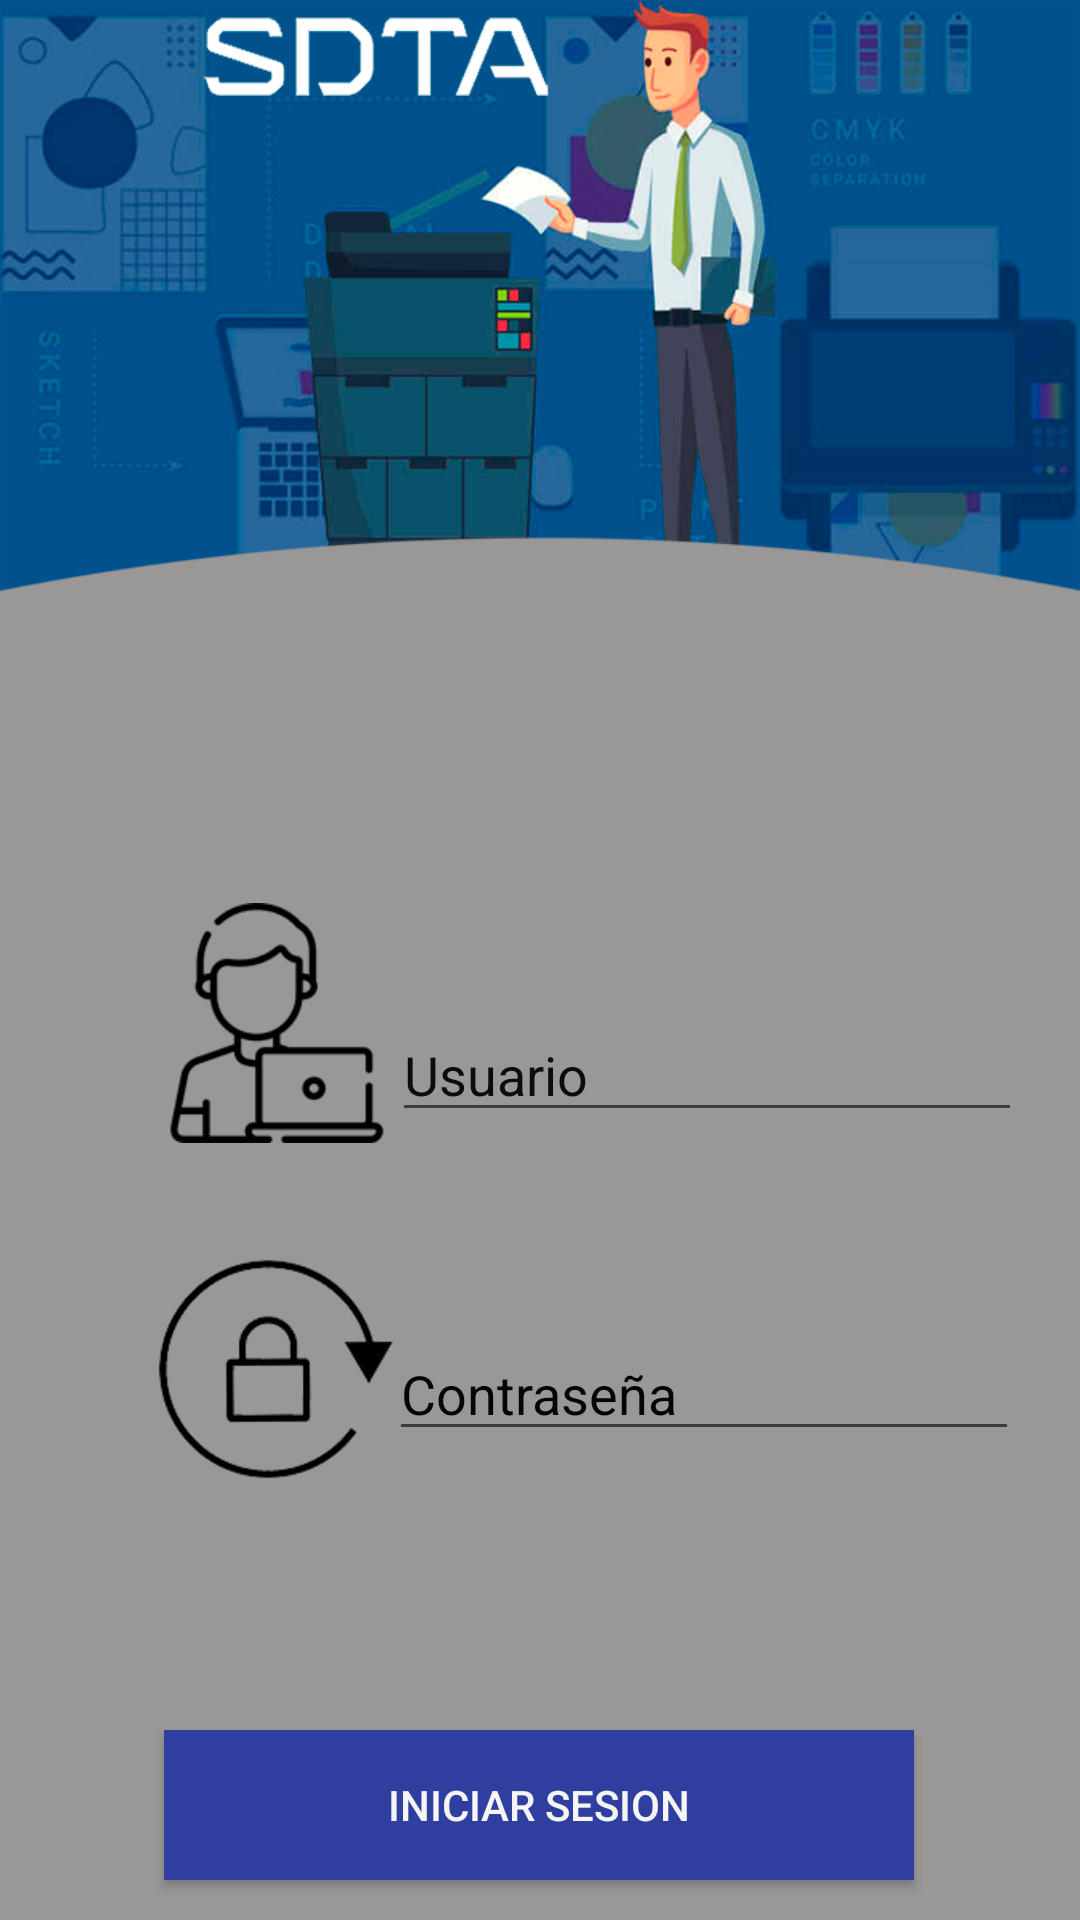

Here is an Android app screen rendered from its layout file. Give the layout XML and the strings, colors and styles it references.
<!-- AndroidManifest.xml: application theme Theme.CarsManagement -->
<!-- res/layout/activity_main.xml -->
<?xml version="1.0" encoding="utf-8"?>
<androidx.constraintlayout.widget.ConstraintLayout xmlns:android="http://schemas.android.com/apk/res/android"
    xmlns:app="http://schemas.android.com/apk/res-auto"
    xmlns:tools="http://schemas.android.com/tools"
    android:layout_width="match_parent"
    android:layout_height="match_parent"
    android:background="#9A9797"
    tools:context=".MainActivity">

    <ImageView
        android:id="@+id/imageView5"
        android:layout_width="wrap_content"
        android:layout_height="234dp"
        android:layout_marginStart="1dp"
        android:layout_marginEnd="1dp"
        android:scaleType="fitStart"
        app:layout_constraintEnd_toEndOf="parent"
        app:layout_constraintStart_toStartOf="parent"
        app:layout_constraintTop_toTopOf="parent"
        app:srcCompat="@drawable/fondosdta" />

    <ImageView
        android:id="@+id/imageView2"
        android:layout_width="80sp"
        android:layout_height="80sp"
        android:layout_marginStart="52dp"
        android:layout_marginTop="67dp"
        app:layout_constraintStart_toStartOf="parent"
        app:layout_constraintTop_toBottomOf="@+id/imageView5"
        app:srcCompat="@drawable/usuario" />

    <ImageView
        android:id="@+id/imageView3"
        android:layout_width="80sp"
        android:layout_height="80sp"
        android:layout_marginStart="52dp"
        android:layout_marginTop="34dp"
        app:layout_constraintStart_toStartOf="parent"
        app:layout_constraintTop_toBottomOf="@+id/imageView2"
        app:srcCompat="@drawable/contrasena" />

    <EditText
        android:id="@+id/txtUser"
        android:layout_width="wrap_content"
        android:layout_height="wrap_content"
        android:layout_marginStart="25dp"
        android:layout_marginTop="102dp"
        android:layout_marginEnd="46dp"
        android:ems="10"
        android:hint="Usuario"
        android:inputType="textPersonName"
        android:textColor="#090909"
        android:textColorHint="#0C0C0C"
        app:layout_constraintEnd_toEndOf="parent"
        app:layout_constraintStart_toEndOf="@+id/imageView2"
        app:layout_constraintTop_toBottomOf="@+id/imageView5" />

    <EditText
        android:id="@+id/txtPassword"
        android:layout_width="wrap_content"
        android:layout_height="wrap_content"
        android:layout_marginStart="24dp"
        android:layout_marginTop="65dp"
        android:layout_marginEnd="47dp"
        android:ems="10"
        android:hint="Contraseña"
        android:inputType="textPassword"
        android:textColor="#0B0A0A"
        android:textColorHint="#050505"
        app:layout_constraintEnd_toEndOf="parent"
        app:layout_constraintStart_toEndOf="@+id/imageView3"
        app:layout_constraintTop_toBottomOf="@+id/txtUser" />

    <Button
        android:id="@+id/btnIniciar"
        android:layout_width="250sp"
        android:layout_height="50sp"
        android:layout_marginStart="154dp"
        android:layout_marginTop="93dp"
        android:layout_marginEnd="155dp"
        android:background="#303F9F"
        android:contextClickable="false"
        android:text="Iniciar Sesion"
        android:textColor="#F6F5F5"
        app:layout_constraintEnd_toEndOf="parent"
        app:layout_constraintStart_toStartOf="parent"
        app:layout_constraintTop_toBottomOf="@+id/txtPassword" />
</androidx.constraintlayout.widget.ConstraintLayout>
<!-- resources referenced by this layout -->
<resources>
  <!-- drawable contrasena: png bitmap (drawable-v24, 17525 bytes) -->
  <!-- drawable fondosdta: png bitmap (drawable-v24, 185021 bytes) -->
  <!-- drawable usuario: png bitmap (drawable-v24, 4037 bytes) -->
  <style name="Theme.CarsManagement" parent="Theme.AppCompat.Light.NoActionBar">
          
          <item name="colorPrimary">@color/purple_500</item>
          <item name="colorPrimaryVariant">@color/purple_700</item>
          <item name="colorOnPrimary">@color/white</item>
          
          <item name="colorSecondary">@color/teal_200</item>
          <item name="colorSecondaryVariant">@color/teal_700</item>
          <item name="colorOnSecondary">@color/black</item>
          
          <item name="android:statusBarColor" tools:targetApi="l">?attr/colorPrimaryVariant</item>
          
      </style>
  <!-- not gathered from this repository: default colours our renderer supplied (Android Studio template values) -->
  <color name="purple_500">#FF6200EE</color>
  <color name="purple_700">#FF3700B3</color>
  <color name="teal_200">#FF03DAC5</color>
  <color name="teal_700">#FF018786</color>
  <color name="black">#FF000000</color>
  <color name="white">#FFFFFFFF</color>
</resources>
